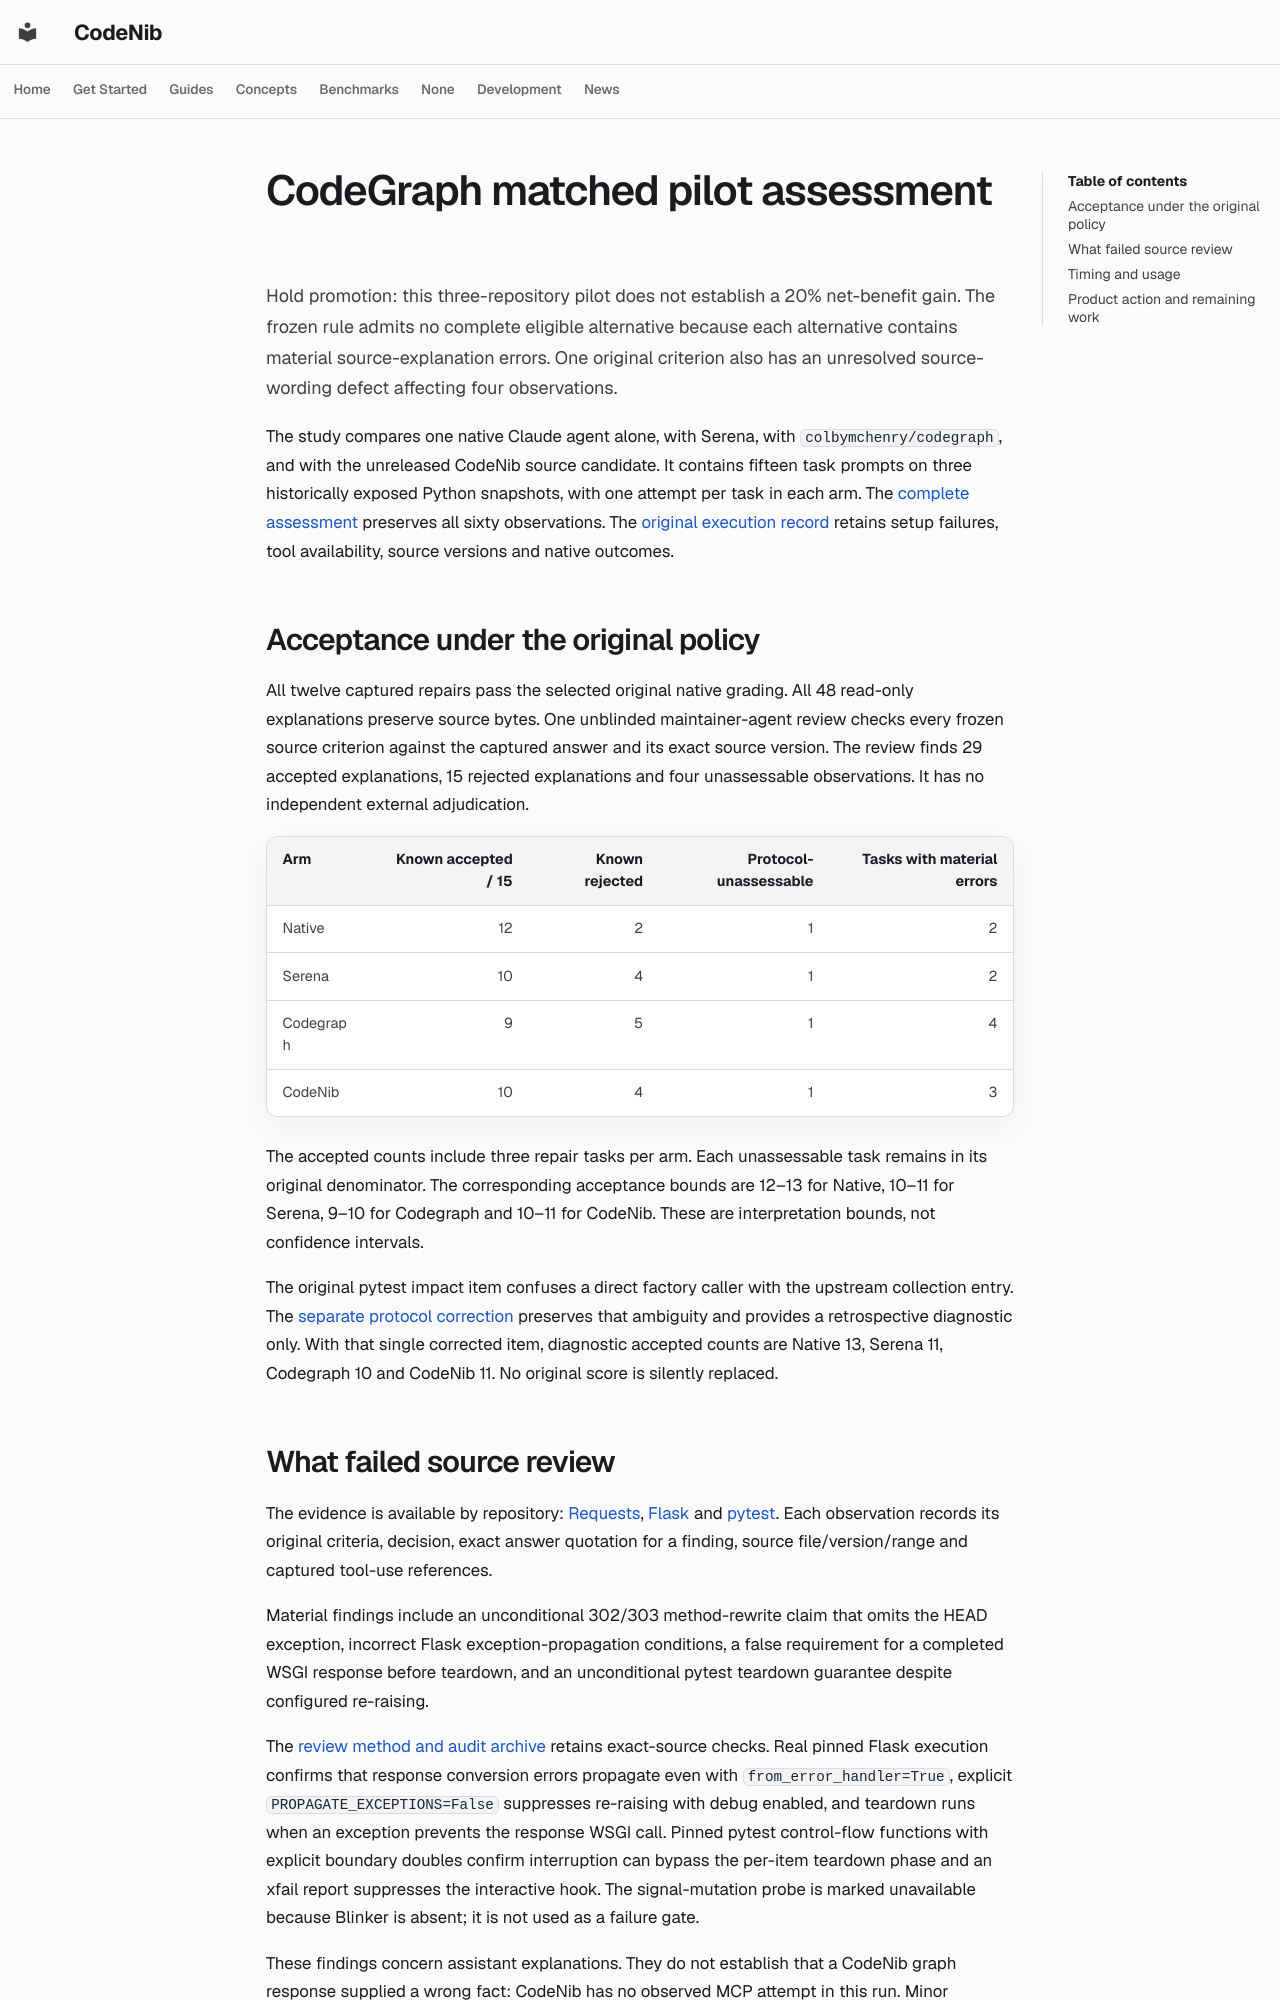

repository: sysevol-ai/CodeNib · page: experiments/codegraph_matched_assessment_v1/index.html · generator: mkdocs

# CodeGraph matched pilot assessment

Hold promotion: this three-repository pilot does not establish a 20% net-benefit
gain. The frozen rule admits no complete eligible alternative because each
alternative contains material source-explanation errors. One original criterion
also has an unresolved source-wording defect affecting four observations.

The study compares one native Claude agent alone, with Serena, with
`colbymchenry/codegraph`, and with the unreleased CodeNib source candidate. It
contains fifteen task prompts on three historically exposed Python snapshots,
with one attempt per task in each arm. The
[complete assessment](codegraph_matched_assessment_v1.json) preserves all sixty
observations. The [original execution record](codegraph_matched_run_v1.md)
retains setup failures, tool availability, source versions and native outcomes.

## Acceptance under the original policy

All twelve captured repairs pass the selected original native grading. All 48
read-only explanations preserve source bytes. One unblinded maintainer-agent
review checks every frozen source criterion against the captured answer and
its exact source version. The review finds 29 accepted explanations, 15 rejected
explanations and four unassessable observations. It has no independent external
adjudication.

| Arm | Known accepted / 15 | Known rejected | Protocol-unassessable | Tasks with material errors |
| --- | ---: | ---: | ---: | ---: |
| Native | 12 | 2 | 1 | 2 |
| Serena | 10 | 4 | 1 | 2 |
| Codegraph | 9 | 5 | 1 | 4 |
| CodeNib | 10 | 4 | 1 | 3 |

The accepted counts include three repair tasks per arm. Each unassessable task
remains in its original denominator. The corresponding acceptance bounds are
12–13 for Native, 10–11 for Serena, 9–10 for Codegraph and 10–11 for CodeNib.
These are interpretation bounds, not confidence intervals.

The original pytest impact item confuses a direct factory caller with the
upstream collection entry. The [separate protocol correction](codegraph_source_protocol_v2.md)
preserves that ambiguity and provides a retrospective diagnostic only. With that
single corrected item, diagnostic accepted counts are Native 13, Serena 11,
Codegraph 10 and CodeNib 11. No original score is silently replaced.
